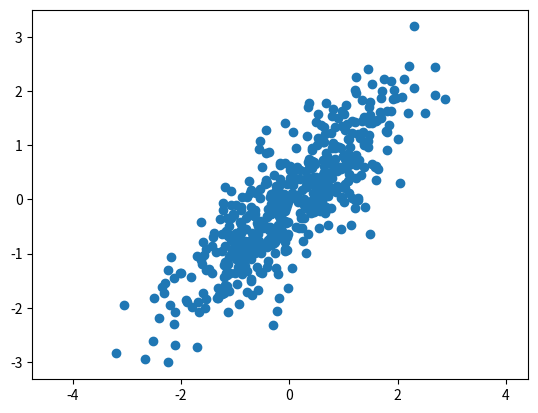

This figure's Python source:
import numpy as np
import matplotlib.pyplot as plt

mean = [0,0]

cov = [[1,0.8],
       [0.8,1]]

samples = np.random.multivariate_normal(mean,cov,500)

plt.scatter(samples[:,0], samples[:,1])
plt.axis('equal')
plt.show()
